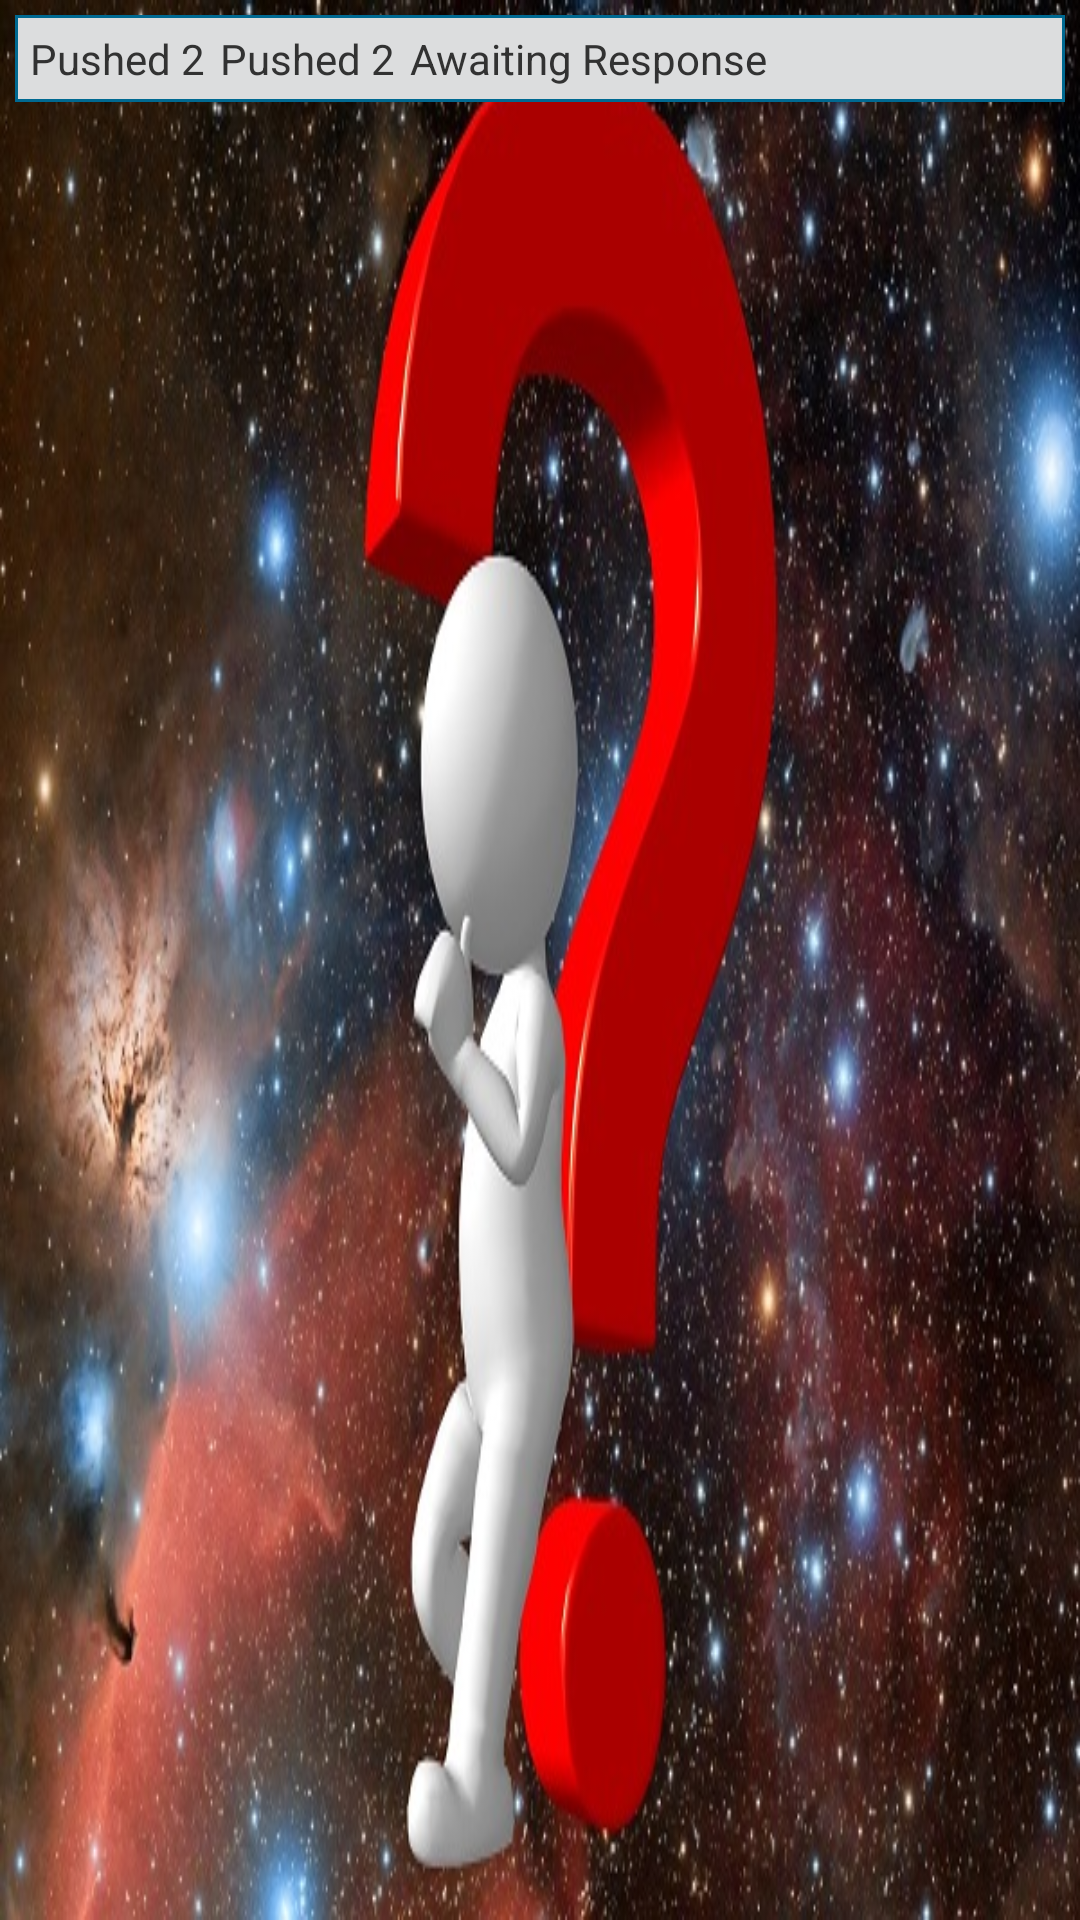

Write the Android layout XML for this screen, with the resource values it uses.
<!-- AndroidManifest.xml: application theme AppTheme -->
<!-- res/layout/activity_push_test.xml -->
<LinearLayout xmlns:android="http://schemas.android.com/apk/res/android"
    xmlns:tools="http://schemas.android.com/tools"
    android:layout_width="match_parent"
    android:layout_height="match_parent"
    android:orientation="vertical"
    android:background="@drawable/bg"
    tools:context="com.question.PushTest">

    <LinearLayout
        android:layout_width="match_parent"
        android:layout_height="wrap_content"
        android:layout_marginLeft="5dp"
        android:layout_marginRight="5dp"
        android:layout_marginTop="5dp"
        android:background="@drawable/layout_question"
        android:orientation="horizontal">
        <TextView
            android:id="@+id/textViewPush"
            android:text="@string/pushed2"
            android:layout_width="wrap_content"
            android:layout_height="wrap_content" />
        <TextView
            android:id="@+id/textViewUser4Push"
            android:text="@string/pushed2"
            android:layout_width="wrap_content"
            android:layout_height="wrap_content"
            android:paddingLeft="5dp" />
        <TextView
            android:id="@+id/textViewAwaitingResponse"
            android:text="@string/awaitingResponse"
            android:layout_width="wrap_content"
            android:layout_height="wrap_content"
            android:paddingLeft="5dp" />

    </LinearLayout>

</LinearLayout>
<!-- resources referenced by this layout -->
<resources>
  <!-- drawable bg: png bitmap (drawable, 597098 bytes) -->
  <!-- drawable layout_question (drawable) -->
  <?xml version="1.0" encoding="utf-8"?>
  <shape xmlns:android="http://schemas.android.com/apk/res/android">
      <solid
          android:color="#dcddde"/>
      <stroke
          android:width="1dp"
          android:color="#006991"/>
      <padding
          android:left="5dp"
          android:top="5dp"
          android:right="5dp"
          android:bottom="5dp"/>
  </shape>
  <string name="awaitingResponse">Awaiting Response</string>
  <string name="pushed2">Pushed 2  </string>
  <style name="AppTheme" parent="AppBaseTheme">
          
      </style>
  <style name="AppBaseTheme" parent="android:Theme.Light">
          
      </style>
</resources>
